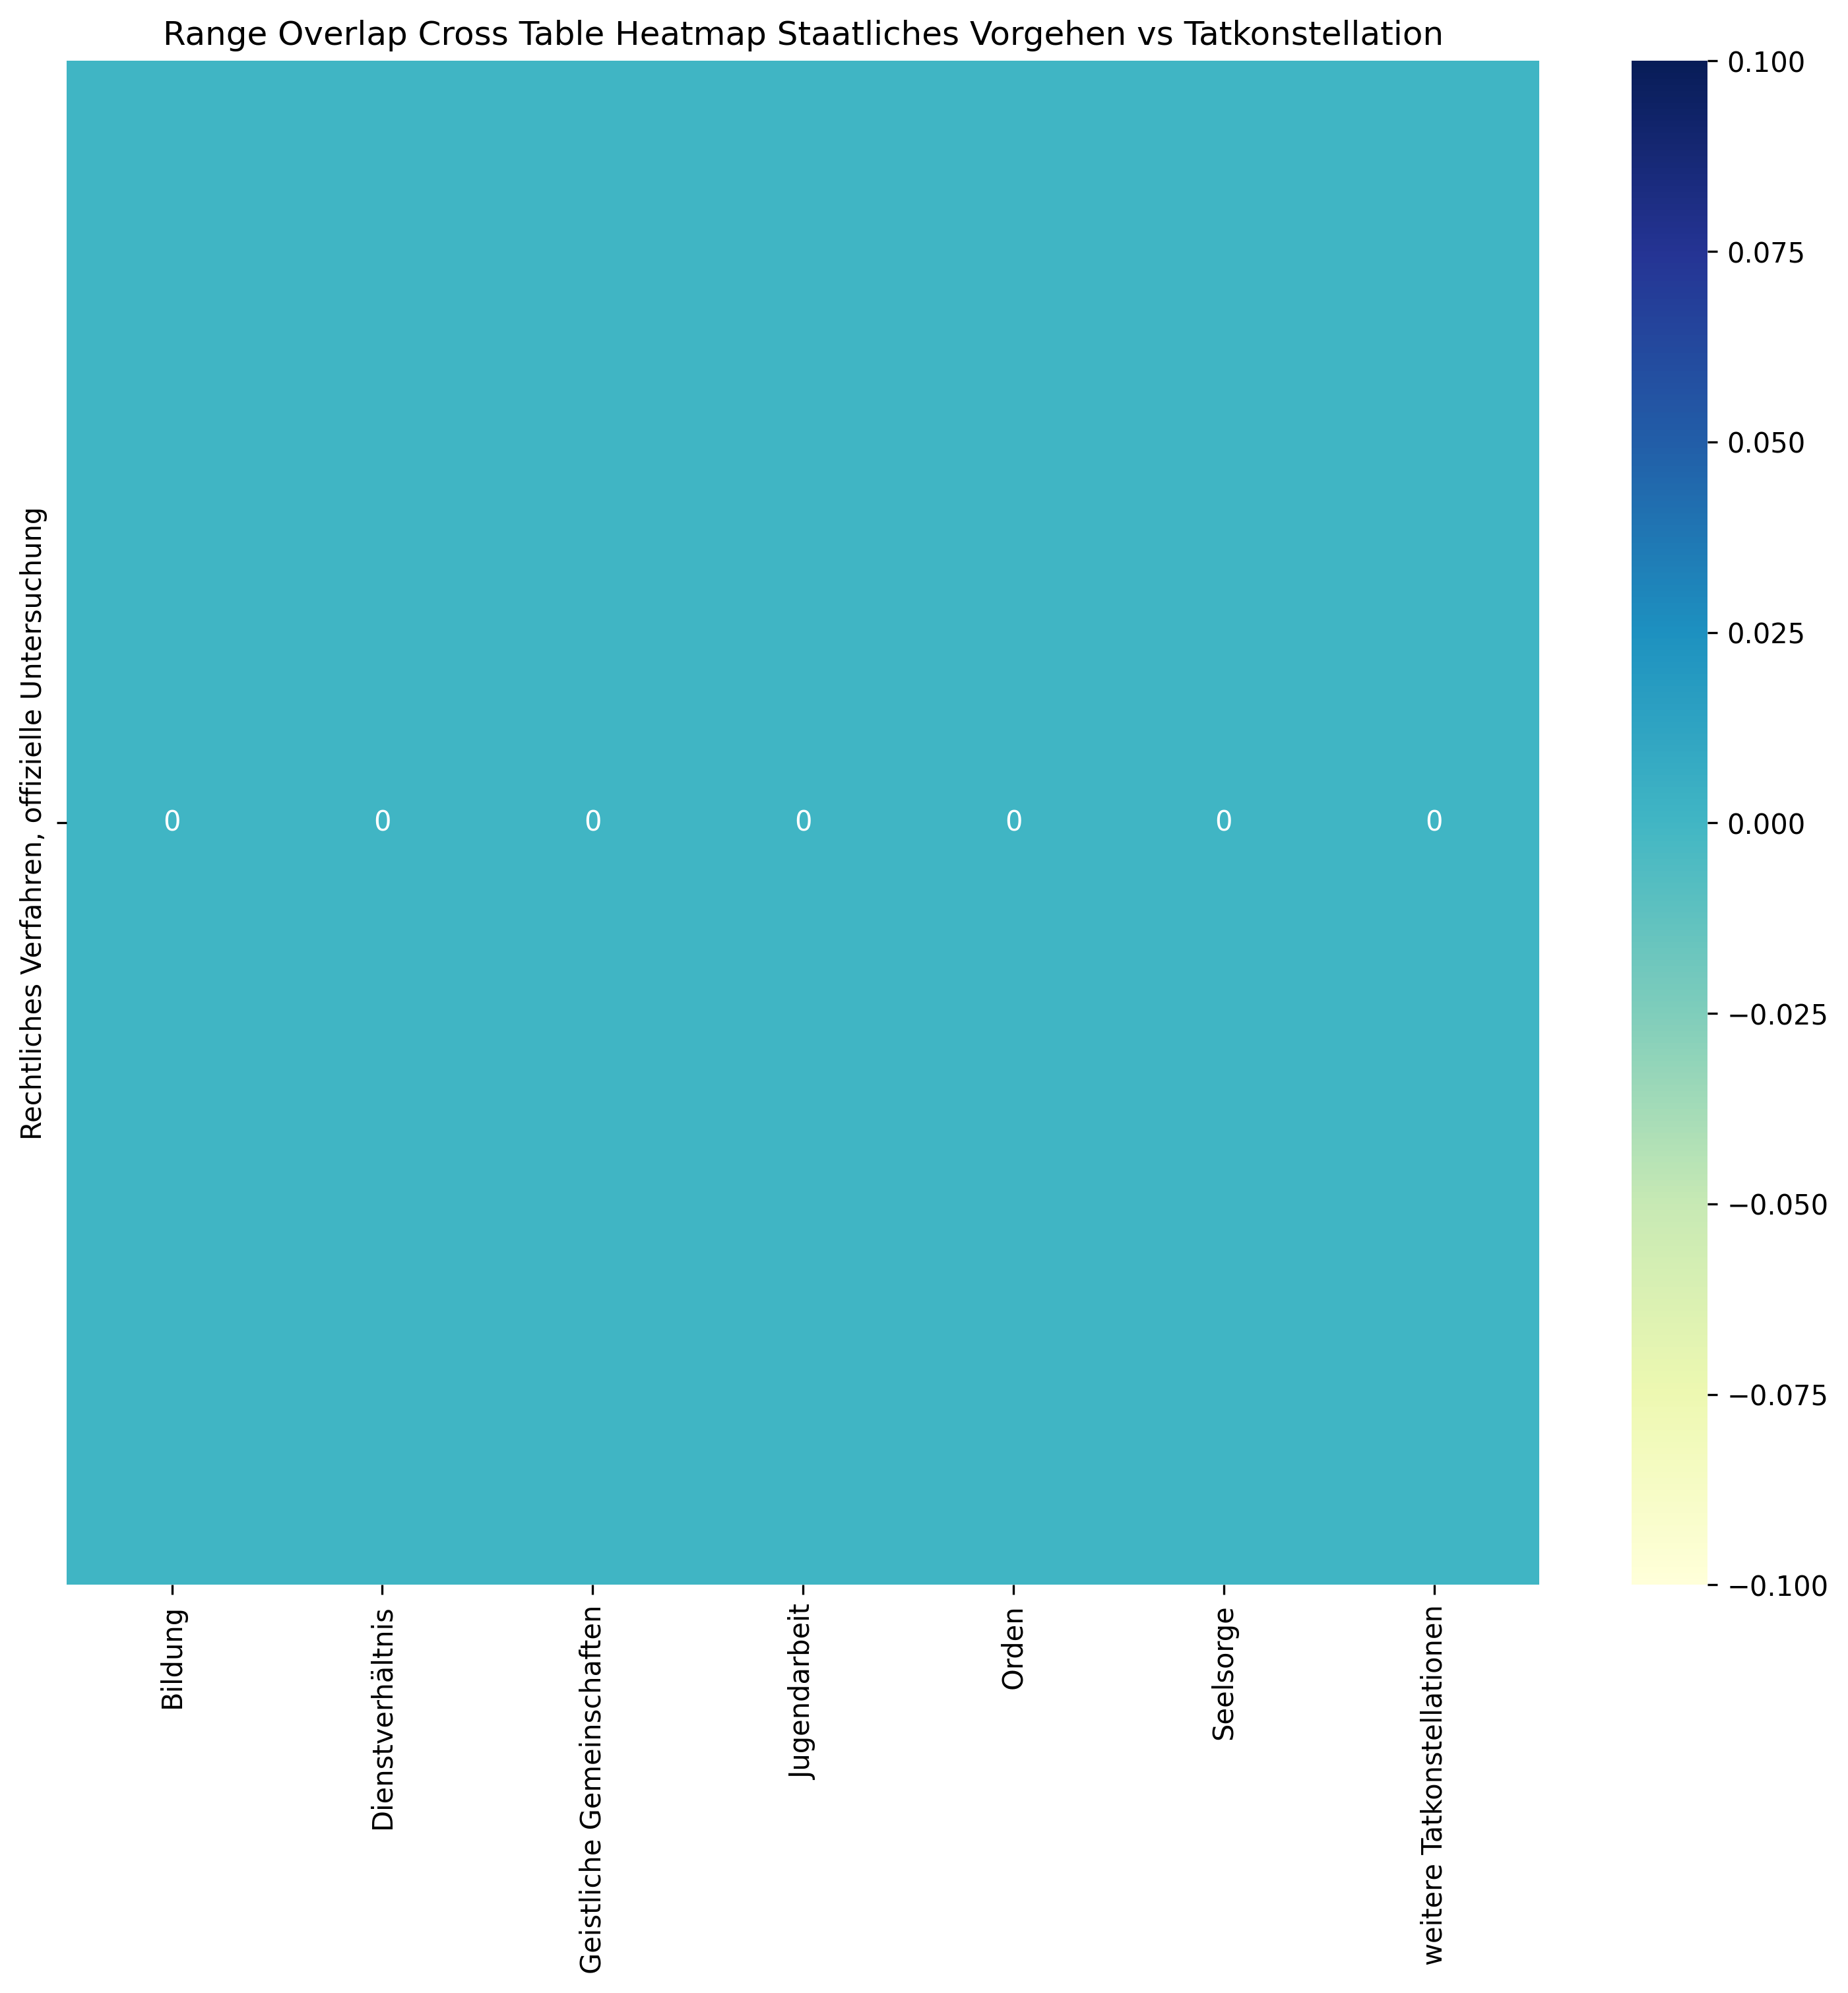

Values plotted in this chart, from the file beside it:
, Bildung, Dienstverhältnis, Geistliche Gemeinschaften, Jugendarbeit, Orden, Seelsorge, weitere Tatkonstellationen, Sum
Rechtliches Verfahren, offizielle Unters…, 0, 0, 0, 0, 0, 0, 0, 0
Sum, 0, 0, 0, 0, 0, 0, 0, 0
